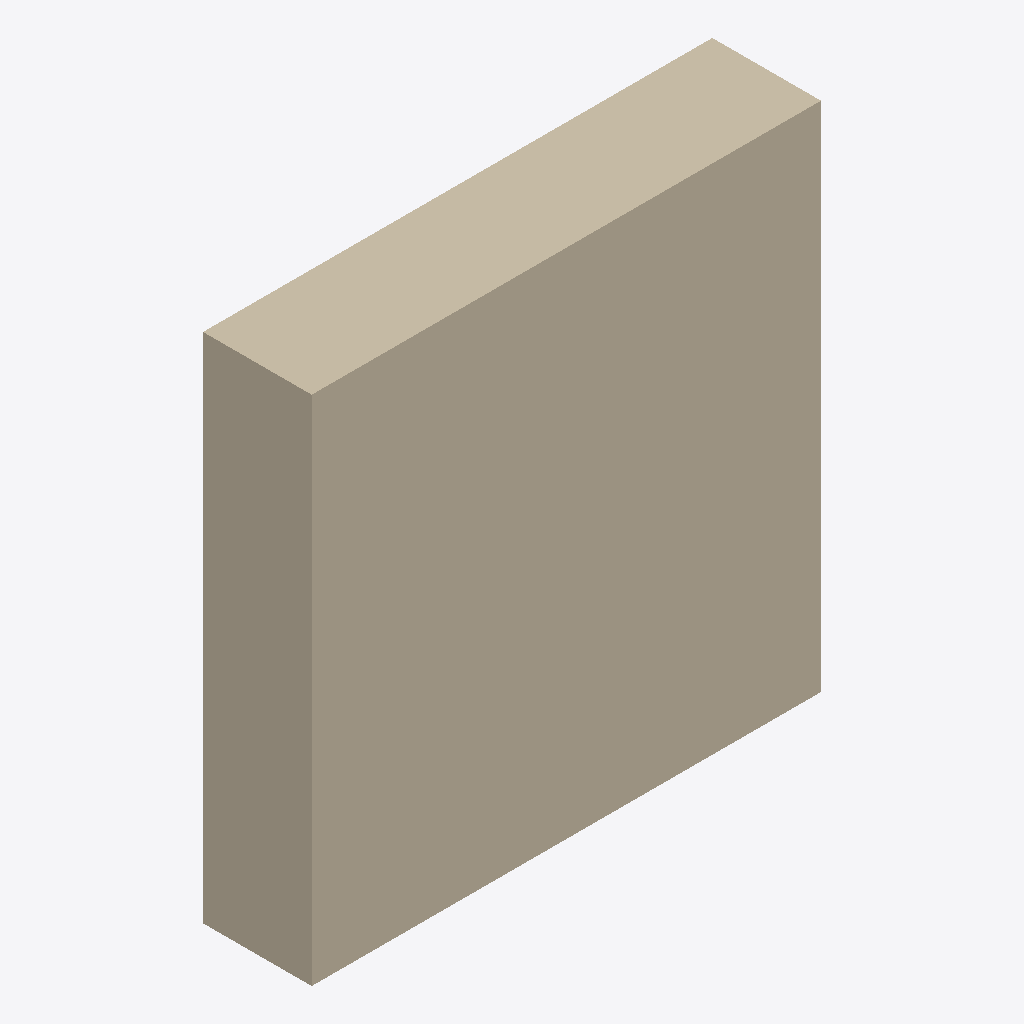
Isometric view of an IFC building model (IFC-SPF (STEP), schema IFC2X3, length unit foot), seen from the south-west, elements coloured by IFC class: 1 wall (beige).
Extent 1.7 m × 0.4 m × 1.7 m (x, y, z). Storeys (2): L1 at 0.00 m; L2 at 3.66 m. Elements (1): 1 IfcWallStandardCase.

HEADER;
FILE_DESCRIPTION(('ViewDefinition [CoordinationView_V2.0]','RevitIdentifiers [ContentGUID: 55eb2096-f0a0-407a-a5cb-60bd38f3fd9f, VersionGUID: c393058a-1fbc-4084-bfe4-f7ec60473e12, NumberOfSaves: 0]','CoordinateReference [CoordinateBase: Shared Coordinates]'),'2;1');
FILE_NAME('Brick Wall.ifc','2026-11-02T19:21:53-05:00',(''),(''),'ODA SDAI 25.12','Autodesk - Revit 26.4.10.51 (ENU) - 26.4.10.51','');
FILE_SCHEMA(('IFC2X3'));
ENDSEC;
DATA;
#27=IFCPROJECT('1Lwo2MyA10UgNBOBt7309l',#6,'Project Number',$,$,'Project Name','Project Status',(#22),#160);
#41=IFCSITE('1Lwo2MyA10UgNBOBt7309j',#6,'Default',$,$,#40,$,$,.ELEMENT.,(42,21,31,401672),(-71,-3,-24,-345703),0.0,$,$);
#31=IFCBUILDING('1Lwo2MyA10UgNBOBt7309k',#6,'Building Name',$,$,#30,$,'Building Name',.ELEMENT.,$,$,#28);
#34=IFCBUILDINGSTOREY('2JF4e6axWHqu3u0C1FZlmi',#6,'L1',$,$,#33,$,'L1',.ELEMENT.,0.0);
#38=IFCBUILDINGSTOREY('1ZGO8hrFCHqw0v0026FpFv',#6,'L2',$,$,#37,$,'L2',.ELEMENT.,12.0);
#63=IFCWALLSTANDARDCASE('33amMA7xn0XB$az_nWLTFj',#6,'Basic Wall:Exterior - Brick on Mtl. Stud:1240575',$,$,#44,#49,'1240575');
ENDSEC;
